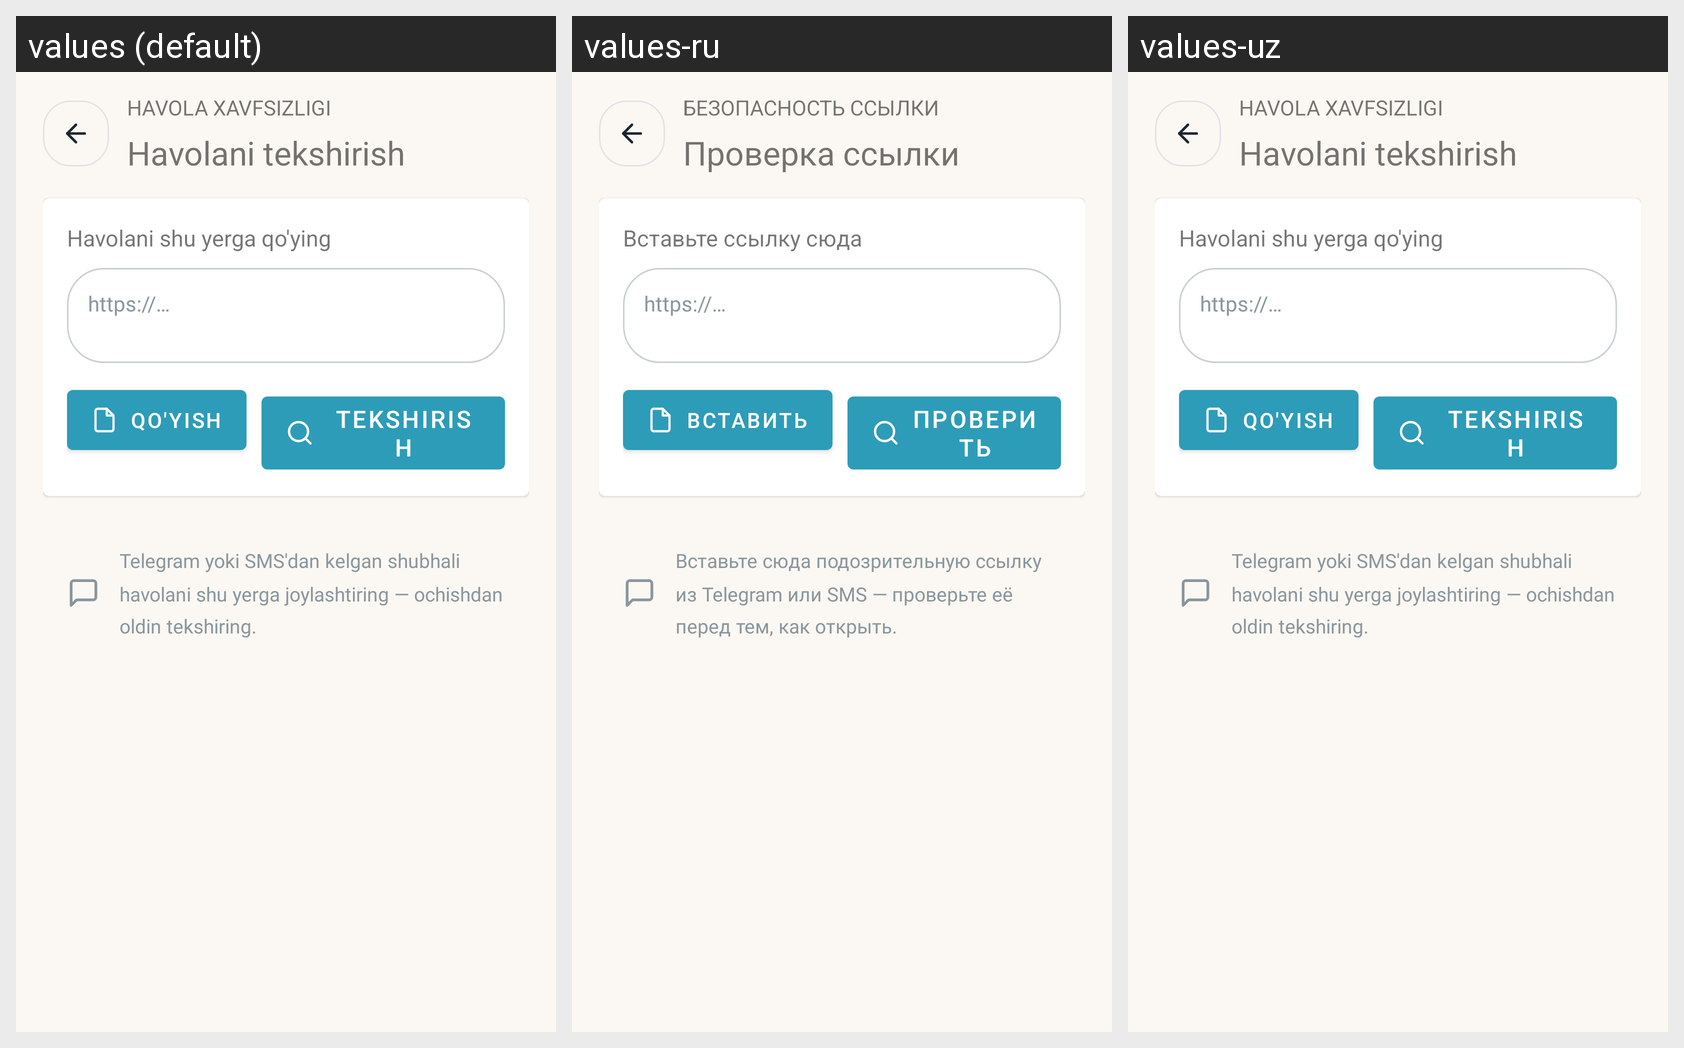

Strings drawn on this Android screen and how each of the app's shown locales translates them:
Android screen res/layout/activity_link_check.xml rendered under 3 locales, left to right: values (default), values-ru, values-uz. Device: Nexus 5 (rendered at 1080×1920; each locale shown at half size, 540×960, under a caption strip naming it); theme Theme.KiberQalqon.
Strings drawn on this screen, with the default value and each locale's value (text and hints the layout hard-codes, and strings that could not be matched under every locale, appear in the picture but are not listed):

kq4_link_eyebrow
  values: HAVOLA XAVFSIZLIGI
  values-ru: БЕЗОПАСНОСТЬ ССЫЛКИ
  values-uz: HAVOLA XAVFSIZLIGI  [not translated; the default value is used]

kq4_link_title
  values: Havolani tekshirish
  values-ru: Проверка ссылки
  values-uz: Havolani tekshirish  [not translated; the default value is used]

kq4_link_input_label
  values: Havolani shu yerga qo'ying
  values-ru: Вставьте ссылку сюда
  values-uz: Havolani shu yerga qo'ying  [not translated; the default value is used]

kq4_link_input_hint
  values: https://…
  values-ru: https://…
  values-uz: https://…  [not translated; the default value is used]

kq4_link_paste
  values: Qo'yish
  values-ru: Вставить
  values-uz: Qo'yish  [not translated; the default value is used]

kq4_link_check
  values: Tekshirish
  values-ru: Проверить
  values-uz: Tekshirish  [not translated; the default value is used]

kq4_link_hint
  values: Telegram yoki SMS'dan kelgan shubhali havolani shu yerga joylashtiring — ochishdan oldin tekshiring.
  values-ru: Вставьте сюда подозрительную ссылку из Telegram или SMS — проверьте её перед тем, как открыть.
  values-uz: Telegram yoki SMS'dan kelgan shubhali havolani shu yerga joylashtiring — ochishdan oldin tekshiring.  [not translated; the default value is used]
